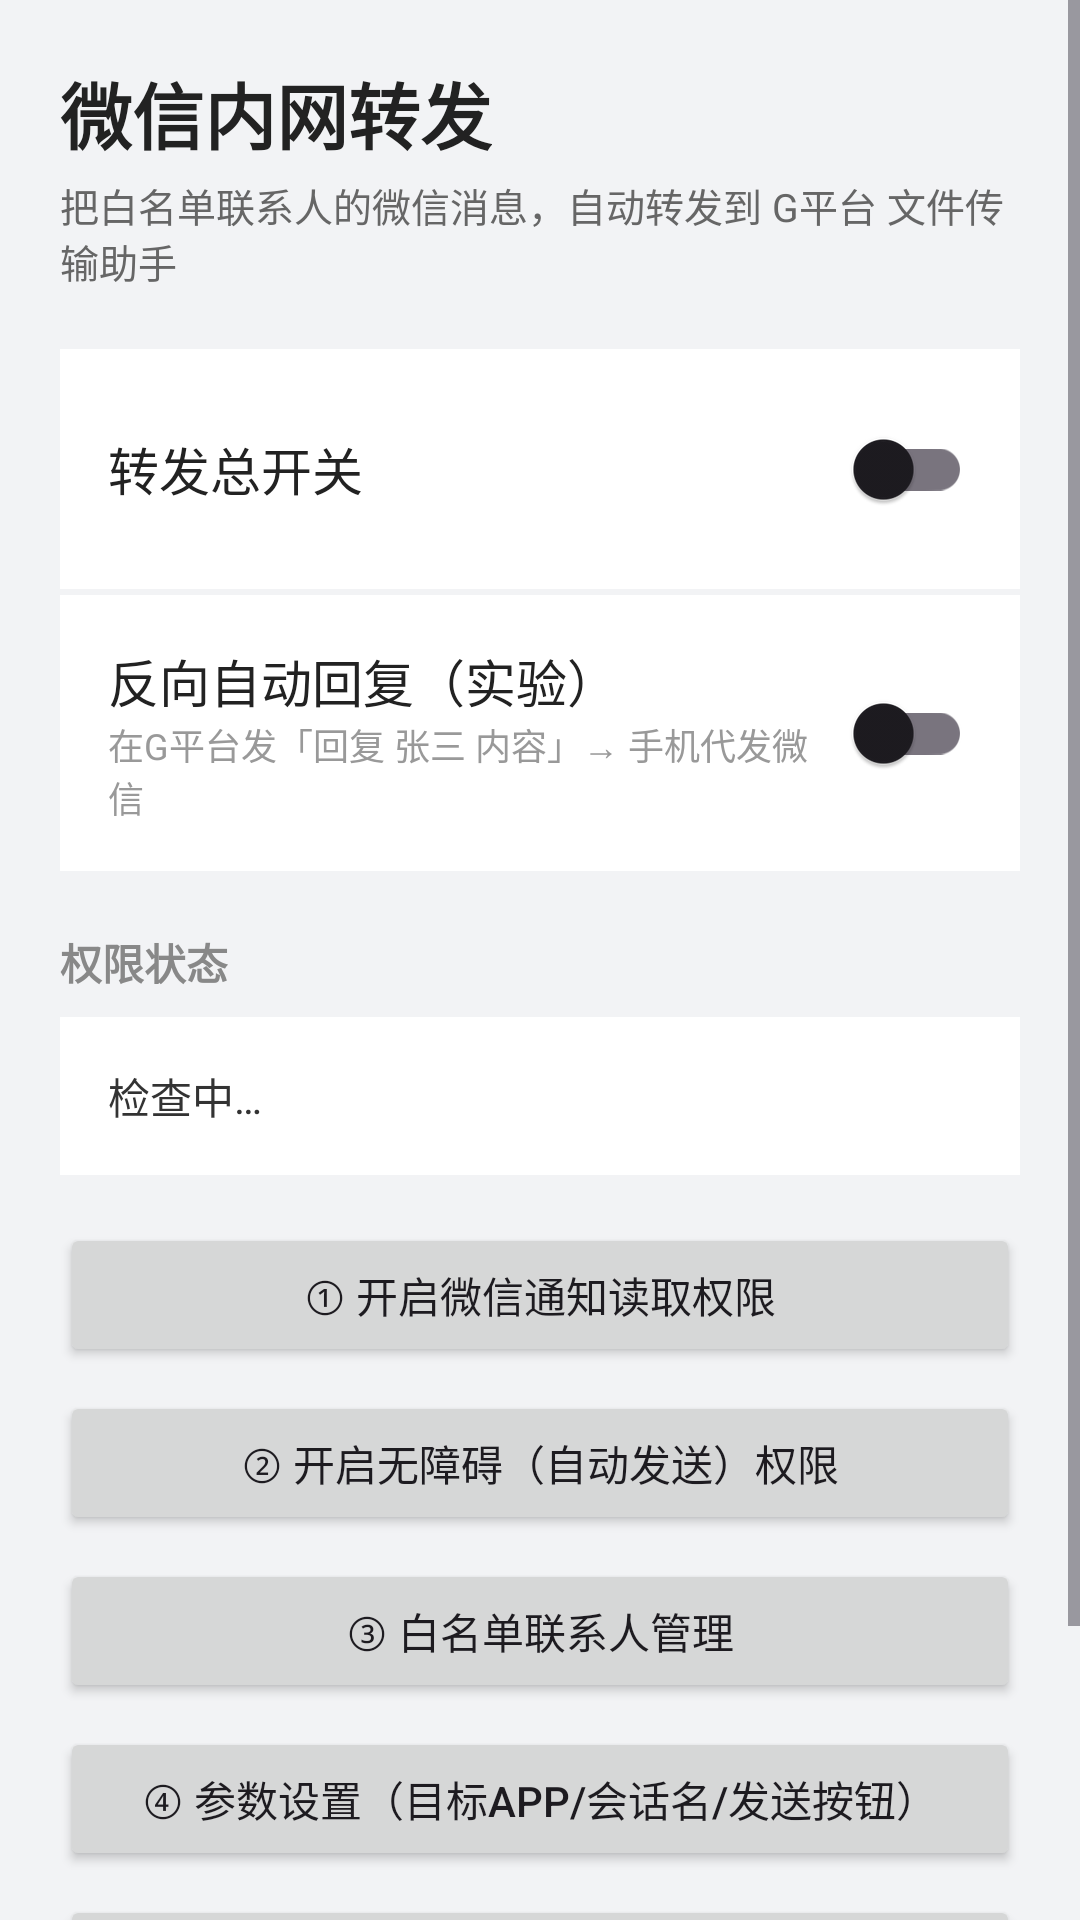

Android layout source for this screen:
<!-- AndroidManifest.xml: application theme Theme.WxForward -->
<!-- res/layout/activity_main.xml -->
<?xml version="1.0" encoding="utf-8"?>
<ScrollView xmlns:android="http://schemas.android.com/apk/res/android"
    android:layout_width="match_parent"
    android:layout_height="match_parent"
    android:background="@color/gray_bg"
    android:fillViewport="true">

    <LinearLayout
        android:layout_width="match_parent"
        android:layout_height="wrap_content"
        android:orientation="vertical"
        android:padding="20dp">

        <TextView
            android:layout_width="wrap_content"
            android:layout_height="wrap_content"
            android:text="微信内网转发"
            android:textSize="24sp"
            android:textStyle="bold"
            android:textColor="#222222" />

        <TextView
            android:layout_width="match_parent"
            android:layout_height="wrap_content"
            android:layout_marginTop="4dp"
            android:text="把白名单联系人的微信消息，自动转发到 G平台 文件传输助手"
            android:textSize="13sp"
            android:textColor="#666666" />

        
        <LinearLayout
            android:layout_width="match_parent"
            android:layout_height="wrap_content"
            android:layout_marginTop="20dp"
            android:background="#FFFFFF"
            android:orientation="horizontal"
            android:gravity="center_vertical"
            android:padding="16dp">

            <TextView
                android:layout_width="0dp"
                android:layout_height="wrap_content"
                android:layout_weight="1"
                android:text="转发总开关"
                android:textSize="17sp"
                android:textColor="#222222" />

            <androidx.appcompat.widget.SwitchCompat
                android:id="@+id/switchEnabled"
                android:layout_width="wrap_content"
                android:layout_height="wrap_content" />
        </LinearLayout>

        
        <LinearLayout
            android:layout_width="match_parent"
            android:layout_height="wrap_content"
            android:layout_marginTop="2dp"
            android:background="#FFFFFF"
            android:orientation="horizontal"
            android:gravity="center_vertical"
            android:padding="16dp">

            <LinearLayout
                android:layout_width="0dp"
                android:layout_height="wrap_content"
                android:layout_weight="1"
                android:orientation="vertical">

                <TextView
                    android:layout_width="wrap_content"
                    android:layout_height="wrap_content"
                    android:text="反向自动回复（实验）"
                    android:textSize="17sp"
                    android:textColor="#222222" />

                <TextView
                    android:layout_width="wrap_content"
                    android:layout_height="wrap_content"
                    android:text="在G平台发「回复 张三 内容」→ 手机代发微信"
                    android:textSize="12sp"
                    android:textColor="#999999" />
            </LinearLayout>

            <androidx.appcompat.widget.SwitchCompat
                android:id="@+id/switchReverse"
                android:layout_width="wrap_content"
                android:layout_height="wrap_content" />
        </LinearLayout>

        <TextView
            android:layout_width="match_parent"
            android:layout_height="wrap_content"
            android:layout_marginTop="20dp"
            android:text="权限状态"
            android:textSize="14sp"
            android:textStyle="bold"
            android:textColor="#888888" />

        <TextView
            android:id="@+id/tvStatus"
            android:layout_width="match_parent"
            android:layout_height="wrap_content"
            android:layout_marginTop="8dp"
            android:background="#FFFFFF"
            android:padding="16dp"
            android:lineSpacingExtra="4dp"
            android:textSize="14sp"
            android:textColor="#333333"
            android:text="检查中…" />

        <Button
            android:id="@+id/btnNotifPerm"
            android:layout_width="match_parent"
            android:layout_height="wrap_content"
            android:layout_marginTop="16dp"
            android:text="① 开启微信通知读取权限" />

        <Button
            android:id="@+id/btnA11yPerm"
            android:layout_width="match_parent"
            android:layout_height="wrap_content"
            android:layout_marginTop="8dp"
            android:text="② 开启无障碍（自动发送）权限" />

        <Button
            android:id="@+id/btnWhitelist"
            android:layout_width="match_parent"
            android:layout_height="wrap_content"
            android:layout_marginTop="8dp"
            android:text="③ 白名单联系人管理" />

        <Button
            android:id="@+id/btnSettings"
            android:layout_width="match_parent"
            android:layout_height="wrap_content"
            android:layout_marginTop="8dp"
            android:text="④ 参数设置（目标App/会话名/发送按钮）" />

        <Button
            android:id="@+id/btnTest"
            android:layout_width="match_parent"
            android:layout_height="wrap_content"
            android:layout_marginTop="8dp"
            android:text="发一条测试消息试试" />

        <Button
            android:id="@+id/btnLog"
            android:layout_width="match_parent"
            android:layout_height="wrap_content"
            android:layout_marginTop="8dp"
            android:text="运行日志（排查问题看这里）" />

    </LinearLayout>
</ScrollView>
<!-- resources referenced by this layout -->
<resources>
  <color name="gray_bg">#F2F3F5</color>
  <style name="Theme.WxForward" parent="Theme.Material3.DayNight.NoActionBar">
          <item name="colorPrimary">@color/brand_blue</item>
          <item name="colorPrimaryVariant">@color/brand_blue_dark</item>
          <item name="colorOnPrimary">#FFFFFF</item>
      </style>
  <color name="brand_blue">#1E88E5</color>
  <color name="brand_blue_dark">#1565C0</color>
</resources>
